Photos from the image-classification dataset "LR" in the GitHub repository omarbesbes/RUnet. Its 4 classes are: berry, bird, dog, flower.

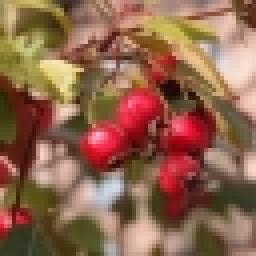
Label: berry

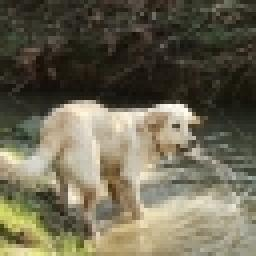
Label: dog

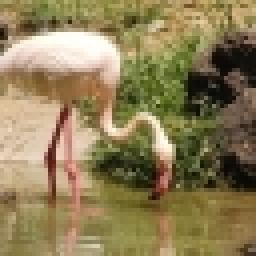
Label: bird

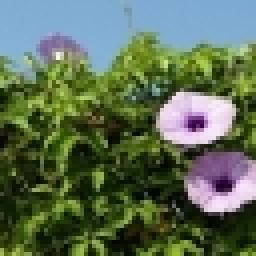
Label: flower

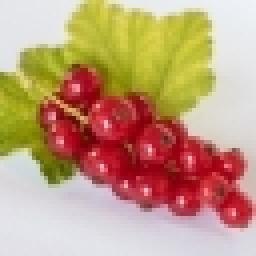
Label: berry

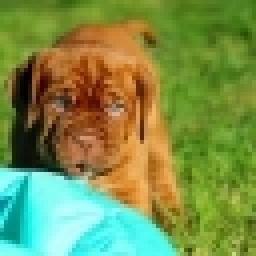
Label: dog
